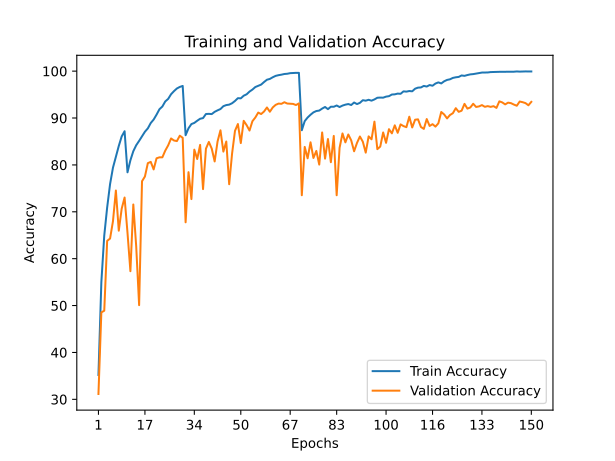

The data file committed next to this chart (first rows):
train_accuracy; train_loss; valid_accuracy; valid_loss
35,2040; 1,7181; 31,1400; 2,0555
54,9680; 1,2393; 48,5400; 1,5972
64,9280; 0,9830; 48,9000; 2,0965
70,9260; 0,8191; 63,8000; 1,2072
75,8960; 0,6933; 64,2900; 1,1679
79,4140; 0,5946; 67,9900; 1,1040
81,7500; 0,5256; 74,5400; 0,8291
84,0440; 0,4629; 65,9700; 1,3452
86,0740; 0,4069; 70,6600; 1,1000
87,1840; 0,3731; 73,0400; 1,0329
78,4220; 0,6256; 65,5200; 1,0831
80,9900; 0,5438; 57,3300; 1,8763
82,9200; 0,4958; 71,5600; 0,8776
84,1980; 0,4607; 62,5900; 1,5789
85,1240; 0,4290; 50,0900; 3,0328
86,1280; 0,4029; 76,5200; 0,7269
87,0780; 0,3760; 77,5300; 0,8251
87,7900; 0,3500; 80,3700; 0,6777
88,9340; 0,3183; 80,6500; 0,7332
89,6720; 0,2963; 79,0400; 0,7557
90,7200; 0,2689; 81,4100; 0,6755
91,8780; 0,2383; 81,6200; 0,6953
92,4560; 0,2162; 81,6200; 0,7527
93,5380; 0,1921; 83,0500; 0,8025
94,0820; 0,1717; 84,1700; 0,6568
95,0780; 0,1447; 85,6400; 0,6095
95,7340; 0,1264; 85,2100; 0,6547
96,3000; 0,1108; 85,0800; 0,6534
96,6320; 0,1031; 86,2300; 0,6333
96,8440; 0,0965; 85,7800; 0,6320
86,3360; 0,3949; 67,7600; 1,4024
87,8100; 0,3529; 78,4500; 0,7218
88,7120; 0,3239; 72,7100; 1,1196
88,9600; 0,3188; 83,2500; 0,5646
89,4240; 0,3112; 81,2600; 0,6064
89,8460; 0,2940; 84,2700; 0,5516
89,9840; 0,2904; 74,8400; 1,0221
90,8580; 0,2647; 83,4600; 0,5350
90,8920; 0,2668; 84,9000; 0,5268
90,8420; 0,2635; 83,4700; 0,5980
91,3220; 0,2475; 80,7400; 0,7322
91,6380; 0,2392; 85,0000; 0,5102
91,9160; 0,2297; 87,3800; 0,4054
92,5240; 0,2163; 82,8400; 0,7129
92,7620; 0,2138; 84,9900; 0,5383
92,8580; 0,2066; 75,8800; 1,0382
93,1540; 0,1979; 82,4300; 0,6255
93,6380; 0,1850; 87,2700; 0,4503
94,2360; 0,1710; 88,7200; 0,4032
94,1960; 0,1658; 84,6600; 0,6066
94,7600; 0,1498; 89,4000; 0,3595
95,0600; 0,1429; 88,4800; 0,4009
95,6380; 0,1290; 87,3300; 0,4511
96,0660; 0,1161; 89,3200; 0,3814
96,6100; 0,1004; 90,1100; 0,3523
96,8660; 0,0929; 91,1600; 0,3262
97,1320; 0,0857; 90,8500; 0,3297
97,6760; 0,0692; 91,3900; 0,3178
98,1680; 0,0579; 92,2500; 0,2981
98,3420; 0,0514; 91,3400; 0,3740
... 90 more rows
